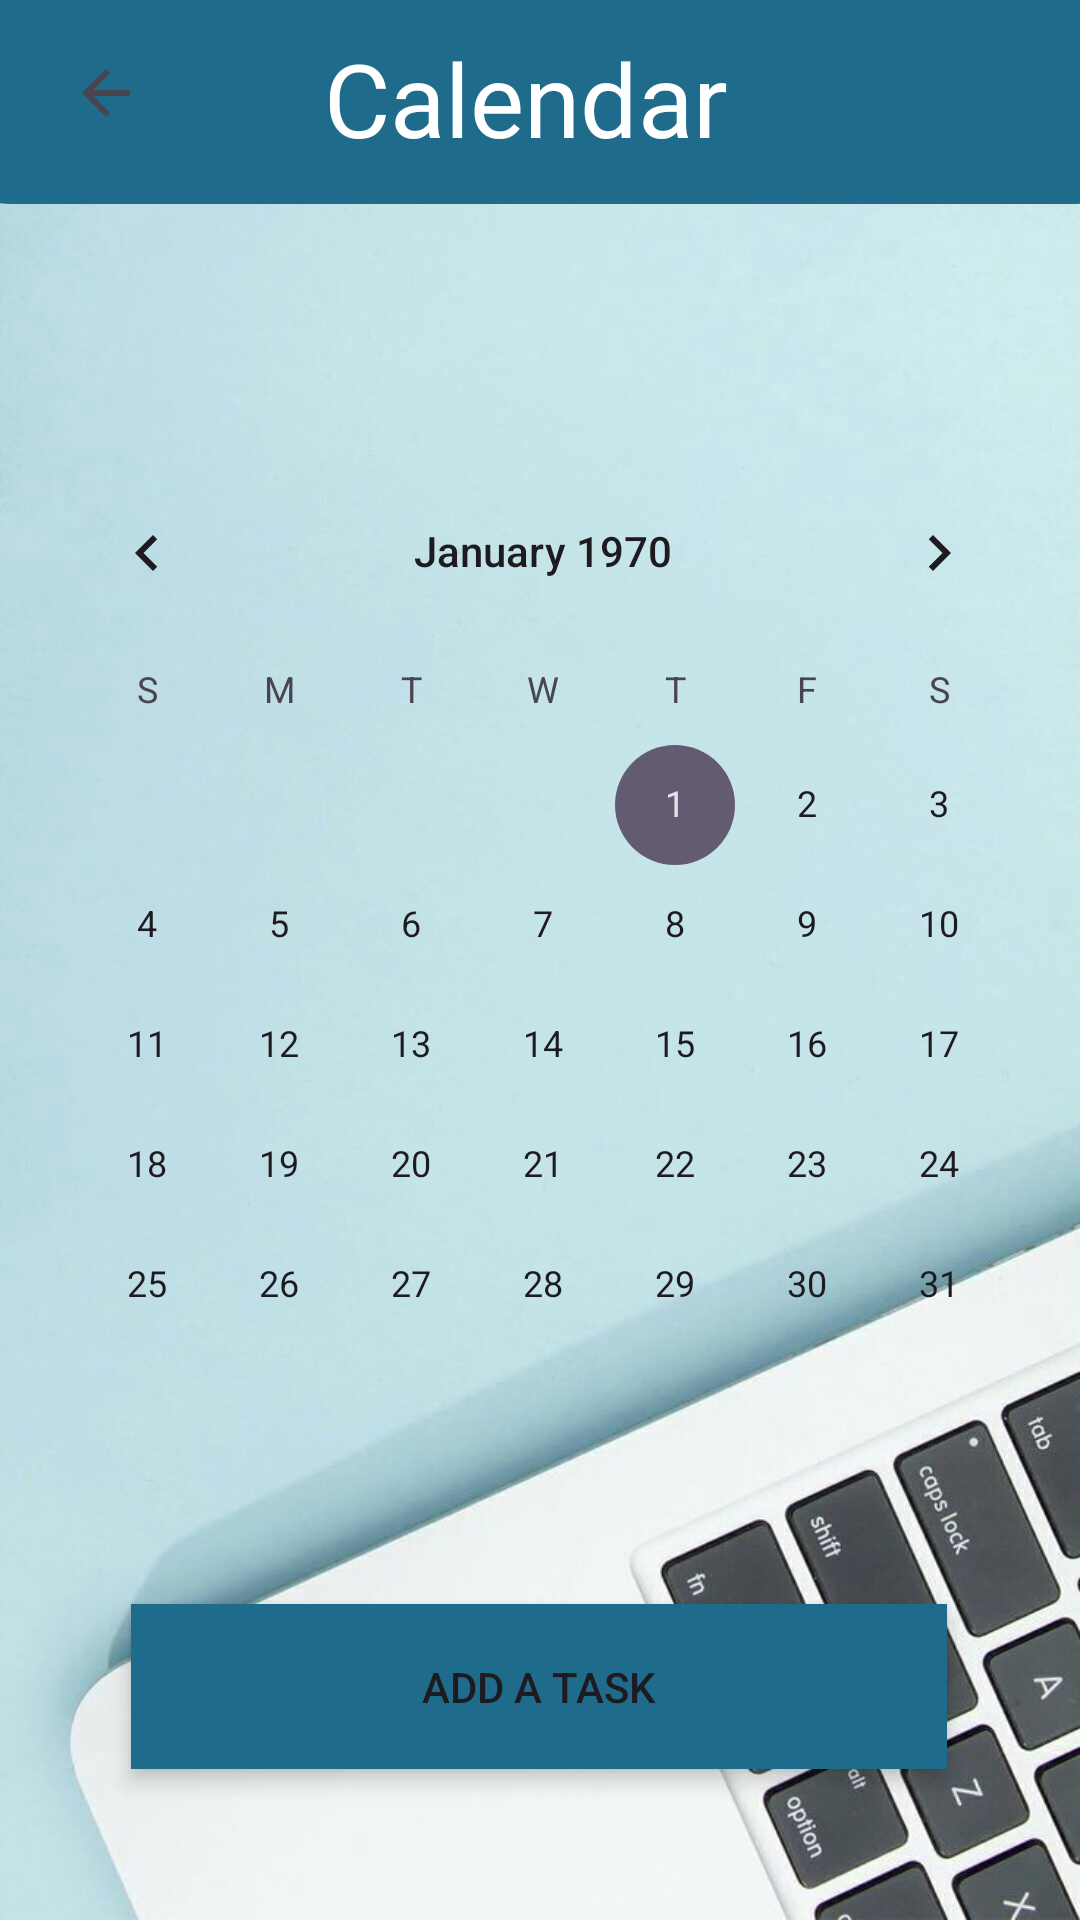

Layout XML and referenced resources for this Android screen:
<!-- AndroidManifest.xml: application theme Theme.TaskManagerApp -->
<!-- res/layout/activity_calendar_screen.xml -->
<?xml version="1.0" encoding="utf-8"?>
<androidx.constraintlayout.widget.ConstraintLayout xmlns:android="http://schemas.android.com/apk/res/android"
    xmlns:app="http://schemas.android.com/apk/res-auto"
    xmlns:tools="http://schemas.android.com/tools"
    android:layout_width="match_parent"
    android:layout_height="match_parent"
    android:background="@drawable/bgimg2"
    tools:context=".CalendarScreen">

    <ImageView
        android:id="@+id/imageView"
        android:layout_width="414dp"
        android:layout_height="68dp"
        android:background="@drawable/rounded_bottom_corners"
        app:layout_constraintBottom_toBottomOf="parent"
        app:layout_constraintEnd_toEndOf="parent"
        app:layout_constraintHorizontal_bias="0.497"
        app:layout_constraintStart_toStartOf="parent"
        app:layout_constraintTop_toTopOf="parent"
        app:layout_constraintVertical_bias="0.0" />

    <Button
        android:id="@+id/addTaskBtn"
        android:layout_width="272dp"
        android:layout_height="55dp"
        android:background="@color/blue"
        android:backgroundTint="#1F6B8C"
        android:clipToOutline="true"
        android:elevation="2dp"
        android:outlineProvider="background"
        android:stateListAnimator="@null"
        android:text="Add A Task"
        android:translationZ="2dp"
        app:layout_constraintBottom_toBottomOf="parent"
        app:layout_constraintEnd_toEndOf="parent"
        app:layout_constraintHorizontal_bias="0.496"
        app:layout_constraintStart_toStartOf="parent"
        app:layout_constraintTop_toTopOf="parent"
        app:layout_constraintVertical_bias="0.914" />

    <ImageButton
        android:id="@+id/gobackBTN"
        android:layout_width="43dp"
        android:layout_height="35dp"
        android:background="@color/blue"
        app:layout_constraintBottom_toBottomOf="parent"
        app:layout_constraintEnd_toEndOf="parent"
        app:layout_constraintHorizontal_bias="0.043"
        app:layout_constraintStart_toStartOf="parent"
        app:layout_constraintTop_toTopOf="parent"
        app:layout_constraintVertical_bias="0.022"
        app:srcCompat="?attr/homeAsUpIndicator" />

    <CalendarView
        android:id="@+id/calendarView"
        android:layout_width="wrap_content"
        android:layout_height="wrap_content"
        app:layout_constraintBottom_toBottomOf="parent"
        app:layout_constraintEnd_toEndOf="parent"
        app:layout_constraintHorizontal_bias="0.573"
        app:layout_constraintStart_toStartOf="parent"
        app:layout_constraintTop_toTopOf="parent"
        app:layout_constraintVertical_bias="0.498" />

    <TextView
        android:id="@+id/textView6"
        android:layout_width="wrap_content"
        android:layout_height="wrap_content"
        android:fontFamily="@font/poppins_medium"
        android:text="Calendar "
        android:textColor="@color/white"
        android:textSize="34sp"
        app:layout_constraintBottom_toBottomOf="parent"
        app:layout_constraintEnd_toEndOf="parent"
        app:layout_constraintHorizontal_bias="0.497"
        app:layout_constraintStart_toStartOf="parent"
        app:layout_constraintTop_toTopOf="parent"
        app:layout_constraintVertical_bias="0.017" />

</androidx.constraintlayout.widget.ConstraintLayout>
<!-- resources referenced by this layout -->
<resources>
  <color name="blue">#FF1F6B8C</color>
  <color name="white">#FFFFFFFF</color>
  <!-- drawable bgimg2: jpg bitmap (drawable, 42384 bytes) -->
  <!-- drawable rounded_bottom_corners (drawable) -->
  <?xml version="1.0" encoding="utf-8"?>
  <shape xmlns:android="http://schemas.android.com/apk/res/android" android:shape="rectangle">
      <solid android:color="@color/blue"/>
      <corners android:bottomRightRadius="30dp" android:bottomLeftRadius="30dp"/>
  </shape>
  <style name="Theme.TaskManagerApp" parent="Base.Theme.TaskManagerApp" />
  <style name="Base.Theme.TaskManagerApp" parent="Theme.Material3.DayNight.NoActionBar">
          
          
          <item name="colorPrimary">@color/blue</item>
          <item name="colorPrimaryVariant">@color/blue</item>
          <item name="android:statusBarColor">@color/blue</item>
      </style>
</resources>
